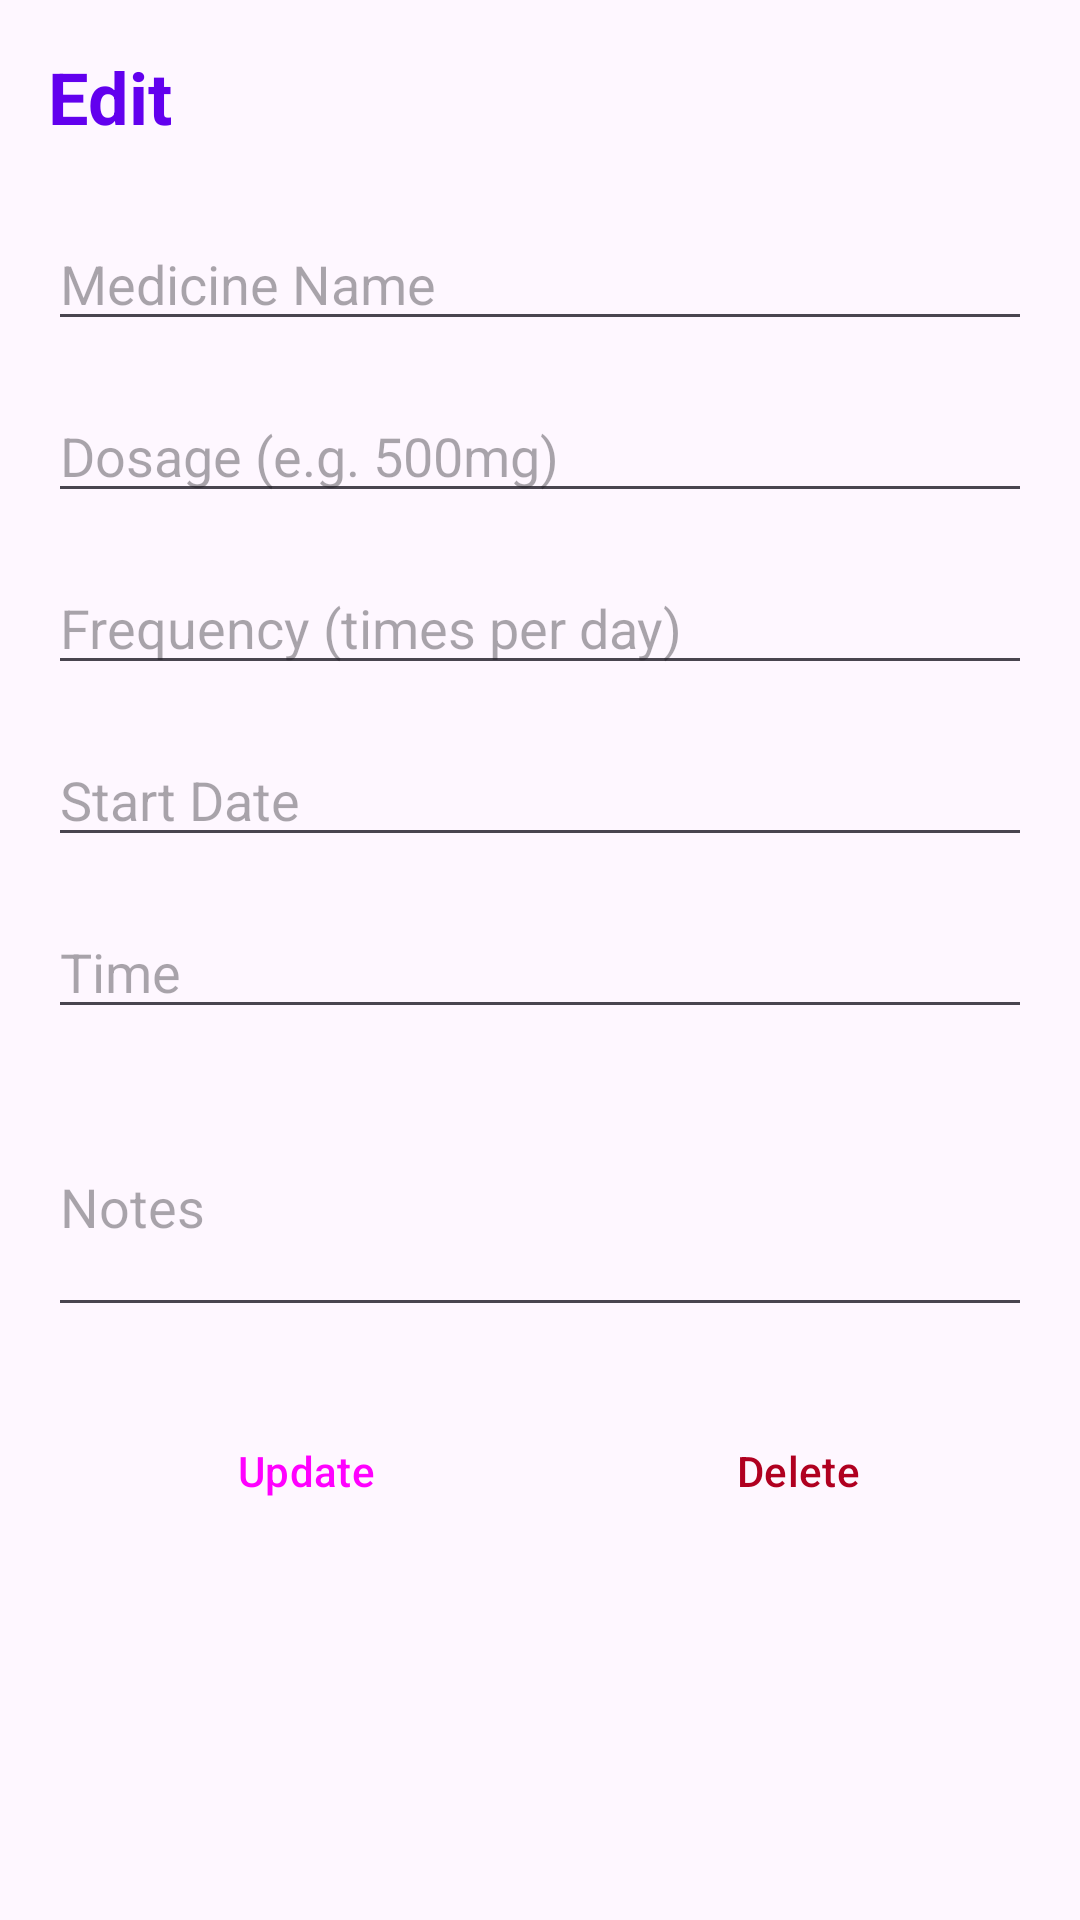

Layout XML and referenced resources for this Android screen:
<!-- AndroidManifest.xml: application theme Theme.MedicineAdherenceTwin -->
<!-- res/layout/activity_edit_medicine.xml -->
<?xml version="1.0" encoding="utf-8"?>
<ScrollView xmlns:android="http://schemas.android.com/apk/res/android"
    android:layout_width="match_parent"
    android:layout_height="match_parent"
    android:padding="@dimen/activity_horizontal_margin">

    <LinearLayout
        android:layout_width="match_parent"
        android:layout_height="wrap_content"
        android:orientation="vertical">

        <TextView
            android:layout_width="wrap_content"
            android:layout_height="wrap_content"
            android:text="@string/edit"
            android:textSize="@dimen/text_size_large"
            android:textStyle="bold"
            android:textColor="@color/colorPrimary"
            android:layout_marginBottom="24dp"/>

        <EditText
            android:id="@+id/etEditMedicineName"
            android:layout_width="match_parent"
            android:layout_height="wrap_content"
            android:hint="@string/medicine_name"
            android:inputType="text"
            android:importantForAutofill="no"
            android:layout_marginBottom="16dp"/>

        <EditText
            android:id="@+id/etEditDosage"
            android:layout_width="match_parent"
            android:layout_height="wrap_content"
            android:hint="@string/dosage"
            android:inputType="text"
            android:importantForAutofill="no"
            android:layout_marginBottom="16dp"/>

        <EditText
            android:id="@+id/etEditFrequency"
            android:layout_width="match_parent"
            android:layout_height="wrap_content"
            android:hint="@string/frequency"
            android:inputType="number"
            android:importantForAutofill="no"
            android:layout_marginBottom="16dp"/>

        <EditText
            android:id="@+id/etEditStartDate"
            android:layout_width="match_parent"
            android:layout_height="wrap_content"
            android:hint="@string/start_date"
            android:inputType="date"
            android:importantForAutofill="no"
            android:focusable="true"
            android:clickable="true"
            android:layout_marginBottom="16dp"/>

        <EditText
            android:id="@+id/etEditTime"
            android:layout_width="match_parent"
            android:layout_height="wrap_content"
            android:hint="@string/time"
            android:inputType="time"
            android:importantForAutofill="no"
            android:focusable="true"
            android:clickable="true"
            android:layout_marginBottom="16dp"/>

        <EditText
            android:id="@+id/etEditNotes"
            android:layout_width="match_parent"
            android:layout_height="wrap_content"
            android:hint="@string/notes"
            android:inputType="textMultiLine"
            android:importantForAutofill="no"
            android:lines="3"
            android:layout_marginBottom="24dp"/>

        <LinearLayout
            android:layout_width="match_parent"
            android:layout_height="wrap_content"
            android:orientation="horizontal"
            style="?android:attr/buttonBarStyle"
            android:weightSum="2">

            <Button
                android:id="@+id/btnUpdateMedicine"
                android:layout_width="0dp"
                android:layout_height="wrap_content"
                android:layout_weight="1"
                android:layout_marginEnd="4dp"
                style="?android:attr/buttonBarButtonStyle"
                android:text="@string/update"/>

            <Button
                android:id="@+id/btnDeleteMedicine"
                android:layout_width="0dp"
                android:layout_height="wrap_content"
                android:layout_weight="1"
                android:layout_marginStart="4dp"
                style="?android:attr/buttonBarButtonStyle"
                android:textColor="@color/colorError"
                android:text="@string/delete"/>
        </LinearLayout>

    </LinearLayout>
</ScrollView>
<!-- resources referenced by this layout -->
<resources>
  <color name="colorError">#B00020</color>
  <color name="colorPrimary">#6200EE</color>
  <dimen name="activity_horizontal_margin">16dp</dimen>
  <dimen name="text_size_large">24sp</dimen>
  <string name="delete">Delete</string>
  <string name="dosage">Dosage (e.g. 500mg)</string>
  <string name="edit">Edit</string>
  <string name="frequency">Frequency (times per day)</string>
  <string name="medicine_name">Medicine Name</string>
  <string name="notes">Notes</string>
  <string name="start_date">Start Date</string>
  <string name="time">Time</string>
  <string name="update">Update</string>
  <style name="Theme.MedicineAdherenceTwin" parent="Base.Theme.MedicineAdherenceTwin" />
  <style name="Base.Theme.MedicineAdherenceTwin" parent="Theme.Material3.DayNight.NoActionBar">
          <item name="colorPrimary">@color/colorPrimary</item>
          <item name="colorSecondary">@color/colorSecondary</item>
      </style>
  <color name="colorSecondary">#03DAC6</color>
</resources>
